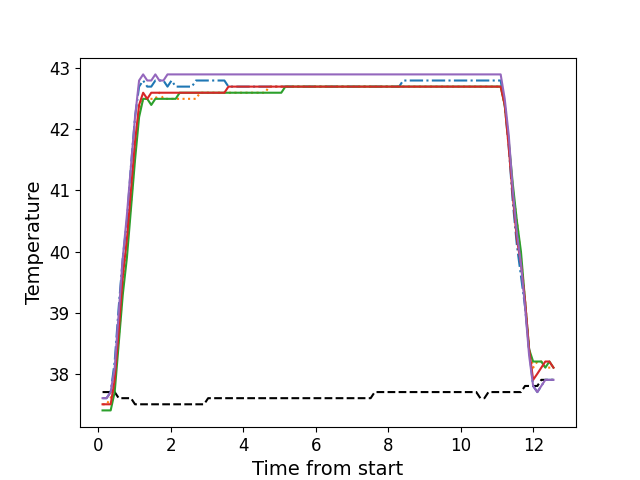

Source data for this figure (header and first rows):
, times, neutral, z1, z2, z3, z4, z5
0, 0.118, 37.7, 37.6, 37.5, 37.4, 37.5, 37.6
1, 0.229, 37.7, 37.6, 37.5, 37.4, 37.5, 37.6
2, 0.342, 37.7, 37.7, 37.6, 37.4, 37.5, 37.7
3, 0.453, 37.7, 38.2, 37.9, 37.7, 37.9, 38.1
4, 0.565, 37.6, 39.1, 38.6, 38.5, 38.7, 39.0
5, 0.677, 37.6, 39.9, 39.4, 39.3, 39.6, 39.9
6, 0.79, 37.6, 40.5, 40.1, 39.9, 40.2, 40.6
7, 0.902, 37.6, 41.4, 40.8, 40.7, 41.0, 41.4
8, 1.014, 37.5, 42.2, 41.6, 41.5, 41.8, 42.2
9, 1.126, 37.5, 42.7, 42.3, 42.2, 42.4, 42.8
10, 1.238, 37.5, 42.8, 42.5, 42.5, 42.6, 42.9
11, 1.351, 37.5, 42.7, 42.5, 42.5, 42.5, 42.8
12, 1.462, 37.5, 42.7, 42.5, 42.4, 42.6, 42.8
13, 1.575, 37.5, 42.8, 42.5, 42.5, 42.6, 42.9
14, 1.686, 37.5, 42.8, 42.6, 42.5, 42.6, 42.8
15, 1.798, 37.5, 42.8, 42.5, 42.5, 42.6, 42.8
16, 1.91, 37.5, 42.7, 42.5, 42.5, 42.6, 42.9
17, 2.022, 37.5, 42.8, 42.5, 42.5, 42.6, 42.9
18, 2.135, 37.5, 42.7, 42.5, 42.5, 42.6, 42.9
19, 2.246, 37.5, 42.7, 42.5, 42.6, 42.6, 42.9
20, 2.359, 37.5, 42.7, 42.5, 42.6, 42.6, 42.9
21, 2.471, 37.5, 42.7, 42.5, 42.6, 42.6, 42.9
22, 2.583, 37.5, 42.7, 42.5, 42.6, 42.6, 42.9
23, 2.695, 37.5, 42.8, 42.5, 42.6, 42.6, 42.9
24, 2.807, 37.5, 42.8, 42.6, 42.6, 42.6, 42.9
25, 2.919, 37.5, 42.8, 42.6, 42.6, 42.6, 42.9
26, 3.031, 37.6, 42.8, 42.6, 42.6, 42.6, 42.9
27, 3.144, 37.6, 42.8, 42.6, 42.6, 42.6, 42.9
28, 3.255, 37.6, 42.8, 42.6, 42.6, 42.6, 42.9
29, 3.368, 37.6, 42.8, 42.6, 42.6, 42.6, 42.9
30, 3.479, 37.6, 42.8, 42.6, 42.6, 42.6, 42.9
31, 3.591, 37.6, 42.7, 42.6, 42.6, 42.7, 42.9
32, 3.703, 37.6, 42.7, 42.6, 42.6, 42.7, 42.9
33, 3.816, 37.6, 42.7, 42.6, 42.6, 42.7, 42.9
34, 3.927, 37.6, 42.7, 42.6, 42.6, 42.7, 42.9
35, 4.039, 37.6, 42.7, 42.6, 42.6, 42.7, 42.9
36, 4.151, 37.6, 42.7, 42.6, 42.6, 42.7, 42.9
37, 4.263, 37.6, 42.7, 42.6, 42.6, 42.7, 42.9
38, 4.375, 37.6, 42.7, 42.6, 42.6, 42.7, 42.9
39, 4.487, 37.6, 42.7, 42.6, 42.6, 42.7, 42.9
40, 4.6, 37.6, 42.7, 42.6, 42.6, 42.7, 42.9
41, 4.712, 37.6, 42.7, 42.7, 42.6, 42.7, 42.9
42, 4.823, 37.6, 42.7, 42.7, 42.6, 42.7, 42.9
43, 4.937, 37.6, 42.7, 42.7, 42.6, 42.7, 42.9
44, 5.048, 37.6, 42.7, 42.7, 42.6, 42.7, 42.9
45, 5.16, 37.6, 42.7, 42.7, 42.7, 42.7, 42.9
46, 5.272, 37.6, 42.7, 42.7, 42.7, 42.7, 42.9
47, 5.384, 37.6, 42.7, 42.7, 42.7, 42.7, 42.9
48, 5.496, 37.6, 42.7, 42.7, 42.7, 42.7, 42.9
49, 5.608, 37.6, 42.7, 42.7, 42.7, 42.7, 42.9
50, 5.72, 37.6, 42.7, 42.7, 42.7, 42.7, 42.9
51, 5.832, 37.6, 42.7, 42.7, 42.7, 42.7, 42.9
52, 5.944, 37.6, 42.7, 42.7, 42.7, 42.7, 42.9
53, 6.057, 37.6, 42.7, 42.7, 42.7, 42.7, 42.9
54, 6.169, 37.6, 42.7, 42.7, 42.7, 42.7, 42.9
55, 6.281, 37.6, 42.7, 42.7, 42.7, 42.7, 42.9
56, 6.393, 37.6, 42.7, 42.7, 42.7, 42.7, 42.9
57, 6.505, 37.6, 42.7, 42.7, 42.7, 42.7, 42.9
58, 6.617, 37.6, 42.7, 42.7, 42.7, 42.7, 42.9
59, 6.729, 37.6, 42.7, 42.7, 42.7, 42.7, 42.9
... 52 more rows
